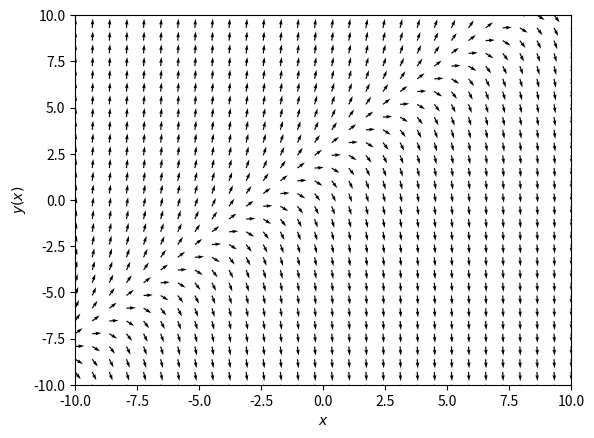

This chart was generated by the following Python code:
#!/usr/bin/env python
from __future__ import division, print_function
import matplotlib.pyplot as plt
import numpy as np
from math import atan, pi, sqrt

BOTTOM_EXTENT = -10
TOP_EXTENT = 10
SAMPLES = 30

def dydx(y, x):
    return -2 + x - y


def main():
    fig = plt.figure(num = 1)
    ax = fig.add_subplot(111)

    # create vector field
    X,Y = np.meshgrid(np.linspace(BOTTOM_EXTENT, TOP_EXTENT, SAMPLES),
                      np.linspace(BOTTOM_EXTENT, TOP_EXTENT, SAMPLES))
    U = 1
    V = dydx(X, Y)
    #normalize the arrows
    N = np.sqrt(U**2 + V**2)
    U2, V2 = U/N, V/N
    ax.quiver(X, Y, U2, V2)

    #show the plot
    plt.xlim([BOTTOM_EXTENT, TOP_EXTENT])
    plt.ylim([BOTTOM_EXTENT, TOP_EXTENT])
    plt.xlabel(r"$x$")
    plt.ylabel(r"$y(x)$")
    plt.show()


if __name__ == "__main__":
    main()
